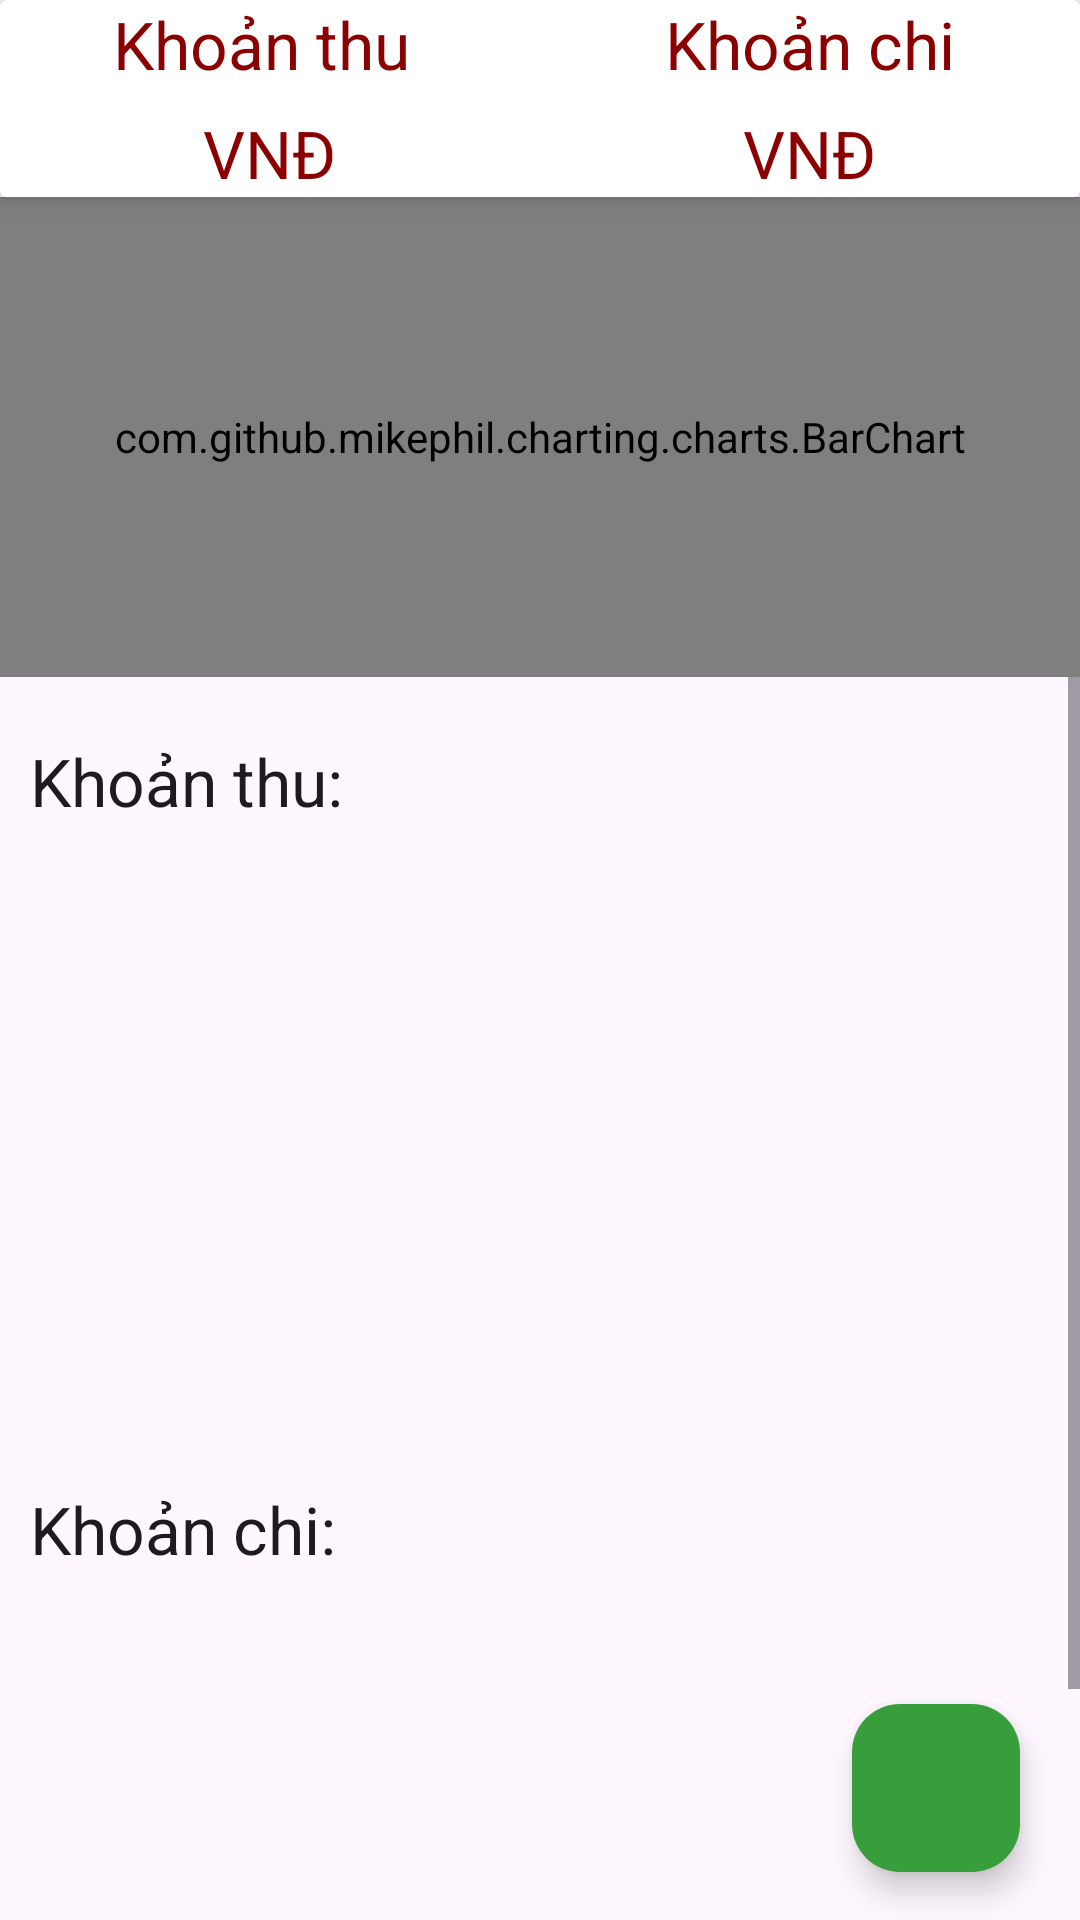

The Android layout XML behind this screen, and the referenced resources:
<!-- AndroidManifest.xml: application theme Theme.ExpenseManage -->
<!-- res/layout/fragment_dash_board.xml -->
<?xml version="1.0" encoding="utf-8"?>
<LinearLayout xmlns:android="http://schemas.android.com/apk/res/android"
    xmlns:tools="http://schemas.android.com/tools"
    android:layout_width="match_parent"
    xmlns:app="http://schemas.android.com/apk/res-auto"
    android:orientation="vertical"
    android:layout_height="match_parent"
    tools:context=".DashBoardFragment">

    <androidx.cardview.widget.CardView
        android:layout_width="match_parent"
        app:cardElevation="5dp"
        android:elevation="10dp"
        android:layout_height="wrap_content">

        <LinearLayout
            android:layout_width="match_parent"
            android:orientation="vertical"
            android:layout_height="wrap_content">

            <LinearLayout
                android:layout_width="match_parent"
                android:orientation="horizontal"
                android:layout_height="wrap_content">

                <RelativeLayout
                    android:layout_width="0dp"
                    android:layout_weight="1"
                    android:gravity="center"
                    android:layout_height="wrap_content">

                    <TextView
                        android:layout_width="wrap_content"
                        android:layout_height="wrap_content"
                        android:textAppearance="?android:textAppearanceLarge"
                        android:textColor="@color/holo_red_dark"
                        android:text="Khoản thu "
                        />

                </RelativeLayout>
                <RelativeLayout
                    android:layout_width="0dp"
                    android:layout_weight="1"
                    android:gravity="center"
                    android:layout_height="wrap_content">

                    <TextView
                        android:layout_width="wrap_content"
                        android:layout_height="wrap_content"
                        android:textAppearance="?android:textAppearanceLarge"
                        android:textColor="@color/holo_red_dark"
                        android:text="Khoản chi"
                        />

                </RelativeLayout>

            </LinearLayout>

            <LinearLayout
                android:layout_width="match_parent"
                android:orientation="horizontal"
                android:layout_marginTop="7dp"
                android:layout_height="wrap_content">

                <RelativeLayout
                    android:layout_width="0dp"
                    android:layout_weight="1"
                    android:gravity="center"
                    android:layout_height="wrap_content">

                    <TextView
                        android:layout_width="wrap_content"
                        android:layout_height="wrap_content"
                        android:id="@+id/income_set_result"
                        android:textAppearance="?android:textAppearanceLarge"
                        android:textColor="@color/holo_red_dark"
                        android:text="VNĐ"
                        />

                </RelativeLayout>
                <RelativeLayout
                    android:layout_width="0dp"
                    android:layout_weight="1"
                    android:gravity="center"
                    android:layout_height="wrap_content">

                    <TextView
                        android:layout_width="wrap_content"
                        android:layout_height="wrap_content"
                        android:id="@+id/expense_set_result"
                        android:textAppearance="?android:textAppearanceLarge"
                        android:textColor="@color/holo_red_dark"
                        android:text="VNĐ"
                        />

                </RelativeLayout>

            </LinearLayout>

        </LinearLayout>

    </androidx.cardview.widget.CardView>

    <include layout="@layout/expense_chart"
        android:layout_width="match_parent"
        android:layout_height="160dp"
        />

    <androidx.coordinatorlayout.widget.CoordinatorLayout
        android:layout_width="match_parent"
        android:layout_height="match_parent">

        <ScrollView
            android:layout_width="match_parent"
            android:layout_height="wrap_content">

            <LinearLayout
                android:layout_width="match_parent"
                android:layout_height="wrap_content"
                android:layout_marginTop="10dp"
                android:orientation="vertical">

                <TextView
                    android:layout_width="match_parent"
                    android:layout_height="wrap_content"
                    android:text="Khoản thu:"
                    android:textAppearance="?android:textAppearanceLarge"
                    android:padding="10dp"
                    />
                <androidx.recyclerview.widget.RecyclerView
                    android:layout_width="match_parent"
                    android:id="@+id/recycler_income"
                    android:contentDescription="Income"
                    android:layout_height="200dp">


                </androidx.recyclerview.widget.RecyclerView>
                <TextView
                    android:layout_width="match_parent"
                    android:layout_height="wrap_content"
                    android:text="Khoản chi:"
                    android:textAppearance="?android:textAppearanceLarge"
                    android:padding="10dp"
                    />
                <androidx.recyclerview.widget.RecyclerView
                    android:layout_width="match_parent"
                    android:id="@+id/recycler_expense"
                    android:contentDescription="Expense"
                    android:layout_height="200dp">


                </androidx.recyclerview.widget.RecyclerView>

            </LinearLayout>



        </ScrollView>

        <LinearLayout
            android:layout_width="wrap_content"
            android:layout_gravity="bottom|end"
            android:layout_marginRight="15dp"
            android:layout_marginBottom="160dp"
            android:layout_height="wrap_content">

            <TextView
                android:layout_width="wrap_content"
                android:layout_height="wrap_content"
                android:text="Khoản chi"
                android:id="@+id/expense_ft_text"
                android:padding="5dp"
                android:textColor="@color/white"
                android:background="@color/nav_header"
                android:layout_gravity="center"
                android:layout_marginRight="5dp"
                android:visibility="invisible"
                android:textAppearance="?android:textAppearanceSmall"
                />

            <com.google.android.material.floatingactionbutton.FloatingActionButton
                android:layout_width="wrap_content"
                android:layout_height="wrap_content"
                android:id="@+id/expense_Ft_btn"
                android:layout_gravity="bottom|end"
                android:backgroundTint="#07bca4"
                android:elevation="6dp"
                app:fabSize="mini"
                android:visibility="invisible"
                app:pressedTranslationZ="12dp"
                android:src="@drawable/expense"
                />

        </LinearLayout>
        <LinearLayout
            android:layout_width="wrap_content"
            android:layout_gravity="bottom|end"
            android:layout_marginRight="15dp"
            android:layout_marginBottom="90dp"
            android:layout_height="wrap_content">

            <TextView
                android:layout_width="wrap_content"
                android:layout_height="wrap_content"
                android:text="Khoản thu"
                android:id="@+id/income_ft_text"
                android:textColor="@android:color/white"
                android:padding="5dp"
                android:background="@color/nav_header"
                android:layout_gravity="center"
                android:layout_marginRight="5dp"
                android:visibility="invisible"
                android:textAppearance="?android:textAppearanceSmall"
                />

            <com.google.android.material.floatingactionbutton.FloatingActionButton
                android:layout_width="wrap_content"
                android:layout_height="wrap_content"
                android:id="@+id/income_Ft_btn"
                android:layout_gravity="bottom|end"
                android:backgroundTint="#353923"
                android:elevation="6dp"
                app:fabSize="mini"
                app:pressedTranslationZ="12dp"
                android:visibility="invisible"
                android:src="@drawable/income"
                />


        </LinearLayout>

        <com.google.android.material.floatingactionbutton.FloatingActionButton
            android:layout_width="wrap_content"
            android:id="@+id/fb_main_plus_btn"
            android:layout_gravity="bottom|end"
            android:layout_marginBottom="16dp"
            android:layout_marginRight="20dp"
            android:backgroundTint="#389E3C"
            android:contentDescription="TODO"
            app:fabSize="normal"
            android:src="@drawable/income"
            android:layout_height="wrap_content"


            />

    </androidx.coordinatorlayout.widget.CoordinatorLayout>

</LinearLayout>
<!-- res/layout/expense_chart.xml (included above) -->
<?xml version="1.0" encoding="utf-8"?>
<RelativeLayout xmlns:android="http://schemas.android.com/apk/res/android"
    xmlns:app="http://schemas.android.com/apk/res-auto"
    android:layout_width="match_parent"
    android:layout_height="match_parent">

    <com.github.mikephil.charting.charts.BarChart
        android:id="@+id/barChart"
        android:layout_width="match_parent"
        android:layout_height="300dp"
        />
</RelativeLayout>
<!-- resources referenced by this layout -->
<resources>
  <color name="holo_red_dark">#8B0000</color>
  <color name="nav_header">#455A64</color>
  <color name="white">#FFFFFFFF</color>
  <!-- drawable expense (drawable-anydpi) -->
  <vector xmlns:android="http://schemas.android.com/apk/res/android"
      android:width="24dp"
      android:height="24dp"
      android:viewportWidth="24"
      android:viewportHeight="24"
      android:tint="#FFFFFF"
      android:alpha="0.8">
    <path
        android:fillColor="@android:color/white"
        android:pathData="M21,7h-6V5h6V7zM19,10.9c-0.32,0.07 -0.66,0.1 -1,0.1c-2.76,0 -5,-2.24 -5,-5c0,-1.13 0.37,-2.16 1,-3L7,3C5.9,3 5,3.9 5,5v16l7,-3l7,3V10.9z"/>
  </vector>
  <style name="Theme.ExpenseManage" parent="Base.Theme.ExpenseManage" />
  <style name="Base.Theme.ExpenseManage" parent="Theme.Material3.DayNight.NoActionBar">
          
          
      </style>
</resources>
